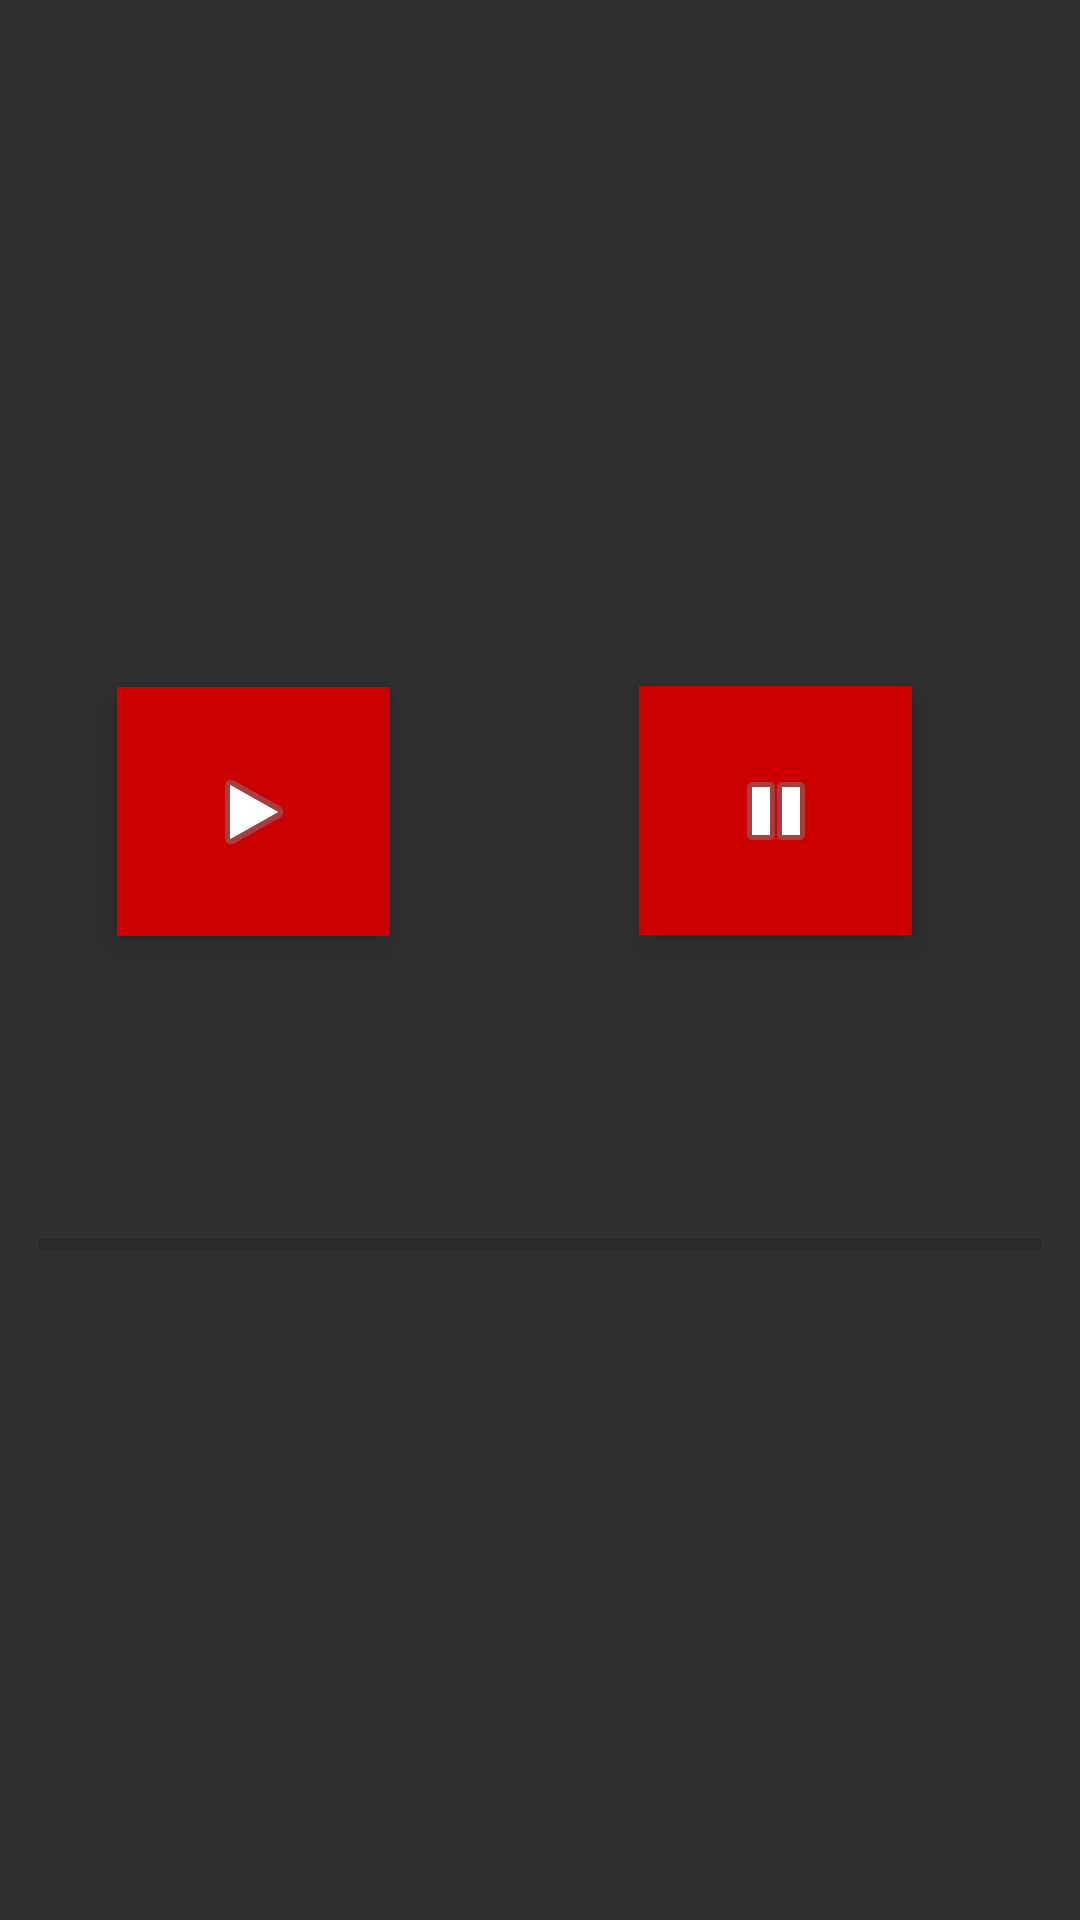

Produce the Android XML layout that renders to this screen, including the resource entries it uses.
<!-- AndroidManifest.xml: application theme AppTheme -->
<!-- res/layout/activity_battery_counter.xml -->
<?xml version="1.0" encoding="utf-8"?>
<android.support.constraint.ConstraintLayout xmlns:android="http://schemas.android.com/apk/res/android"
    xmlns:app="http://schemas.android.com/apk/res-auto"
    xmlns:tools="http://schemas.android.com/tools"
    android:layout_width="match_parent"
    android:layout_height="match_parent"
    tools:context="com.aruvansh.bluetoothbatteryviewer.BatteryCounter"
    android:background="#303030">

    <ProgressBar
        android:id="@+id/progressBar"
        style="?android:attr/progressBarStyleHorizontal"
        android:layout_width="334dp"
        android:layout_height="18dp"
        android:layout_marginBottom="216dp"
        android:layout_marginEnd="8dp"
        android:layout_marginStart="8dp"
        app:layout_constraintBottom_toBottomOf="parent"
        app:layout_constraintEnd_toEndOf="parent"
        app:layout_constraintStart_toStartOf="parent" />

    <TextView
        android:id="@+id/DisplayText"
        android:layout_width="230dp"
        android:layout_height="93dp"
        android:layout_marginBottom="8dp"
        android:layout_marginEnd="8dp"
        android:layout_marginStart="8dp"
        android:layout_marginTop="8dp"
        android:textAlignment="center"
        android:textColor="@android:color/holo_orange_dark"
        android:textSize="24sp"
        app:layout_constraintBottom_toTopOf="@+id/progressBar"
        app:layout_constraintEnd_toEndOf="parent"
        app:layout_constraintStart_toStartOf="parent"
        app:layout_constraintTop_toTopOf="parent"
        app:layout_constraintVertical_bias="0.146" />

    <ImageButton
        android:id="@+id/StartButton"
        android:layout_width="91dp"
        android:layout_height="83dp"
        android:layout_marginBottom="8dp"
        android:layout_marginEnd="8dp"
        android:layout_marginStart="8dp"
        android:layout_marginTop="8dp"
        android:background="@android:color/holo_red_dark"
        android:elevation="7dp"
        app:layout_constraintBottom_toTopOf="@+id/progressBar"
        app:layout_constraintEnd_toStartOf="@+id/StopButton"
        app:layout_constraintHorizontal_bias="0.293"
        app:layout_constraintStart_toStartOf="parent"
        app:layout_constraintTop_toBottomOf="@+id/DisplayText"
        app:layout_constraintVertical_bias="0.471"
        app:srcCompat="@android:drawable/ic_media_play" />

    <ImageButton
        android:id="@+id/StopButton"
        android:layout_width="91dp"
        android:layout_height="83dp"
        android:layout_marginBottom="8dp"
        android:layout_marginEnd="56dp"
        android:layout_marginTop="8dp"
        android:background="@android:color/holo_red_dark"
        android:elevation="7dp"
        app:layout_constraintBottom_toTopOf="@+id/progressBar"
        app:layout_constraintEnd_toEndOf="parent"
        app:layout_constraintTop_toBottomOf="@+id/DisplayText"
        app:layout_constraintVertical_bias="0.469"
        app:srcCompat="@android:drawable/ic_media_pause" />

    <TextView
        android:id="@+id/BatteryLevel"
        android:layout_width="76dp"
        android:layout_height="47dp"
        android:layout_marginBottom="8dp"
        android:layout_marginEnd="8dp"
        android:layout_marginStart="8dp"
        android:layout_marginTop="8dp"
        android:textColor="?android:attr/colorActivatedHighlight"
        app:layout_constraintBottom_toTopOf="@+id/TimeElapsed"
        app:layout_constraintEnd_toEndOf="parent"
        app:layout_constraintStart_toStartOf="parent"
        app:layout_constraintTop_toBottomOf="@+id/progressBar" />

    <TextView
        android:id="@+id/TimeElapsed"
        android:layout_width="78dp"
        android:layout_height="43dp"
        android:layout_marginBottom="84dp"
        android:layout_marginEnd="8dp"
        android:layout_marginStart="8dp"
        android:textColor="@android:color/holo_orange_dark"
        app:layout_constraintBottom_toBottomOf="parent"
        app:layout_constraintEnd_toEndOf="parent"
        app:layout_constraintStart_toStartOf="parent" />
</android.support.constraint.ConstraintLayout>
<!-- resources referenced by this layout -->
<resources>
  <style name="AppTheme" parent="Theme.AppCompat.Light.DarkActionBar">
          
          <item name="colorPrimary">#303030</item>
          <item name="colorPrimaryDark">#303030</item>
          <item name="colorAccent">#f17a0a</item>
      </style>
</resources>
